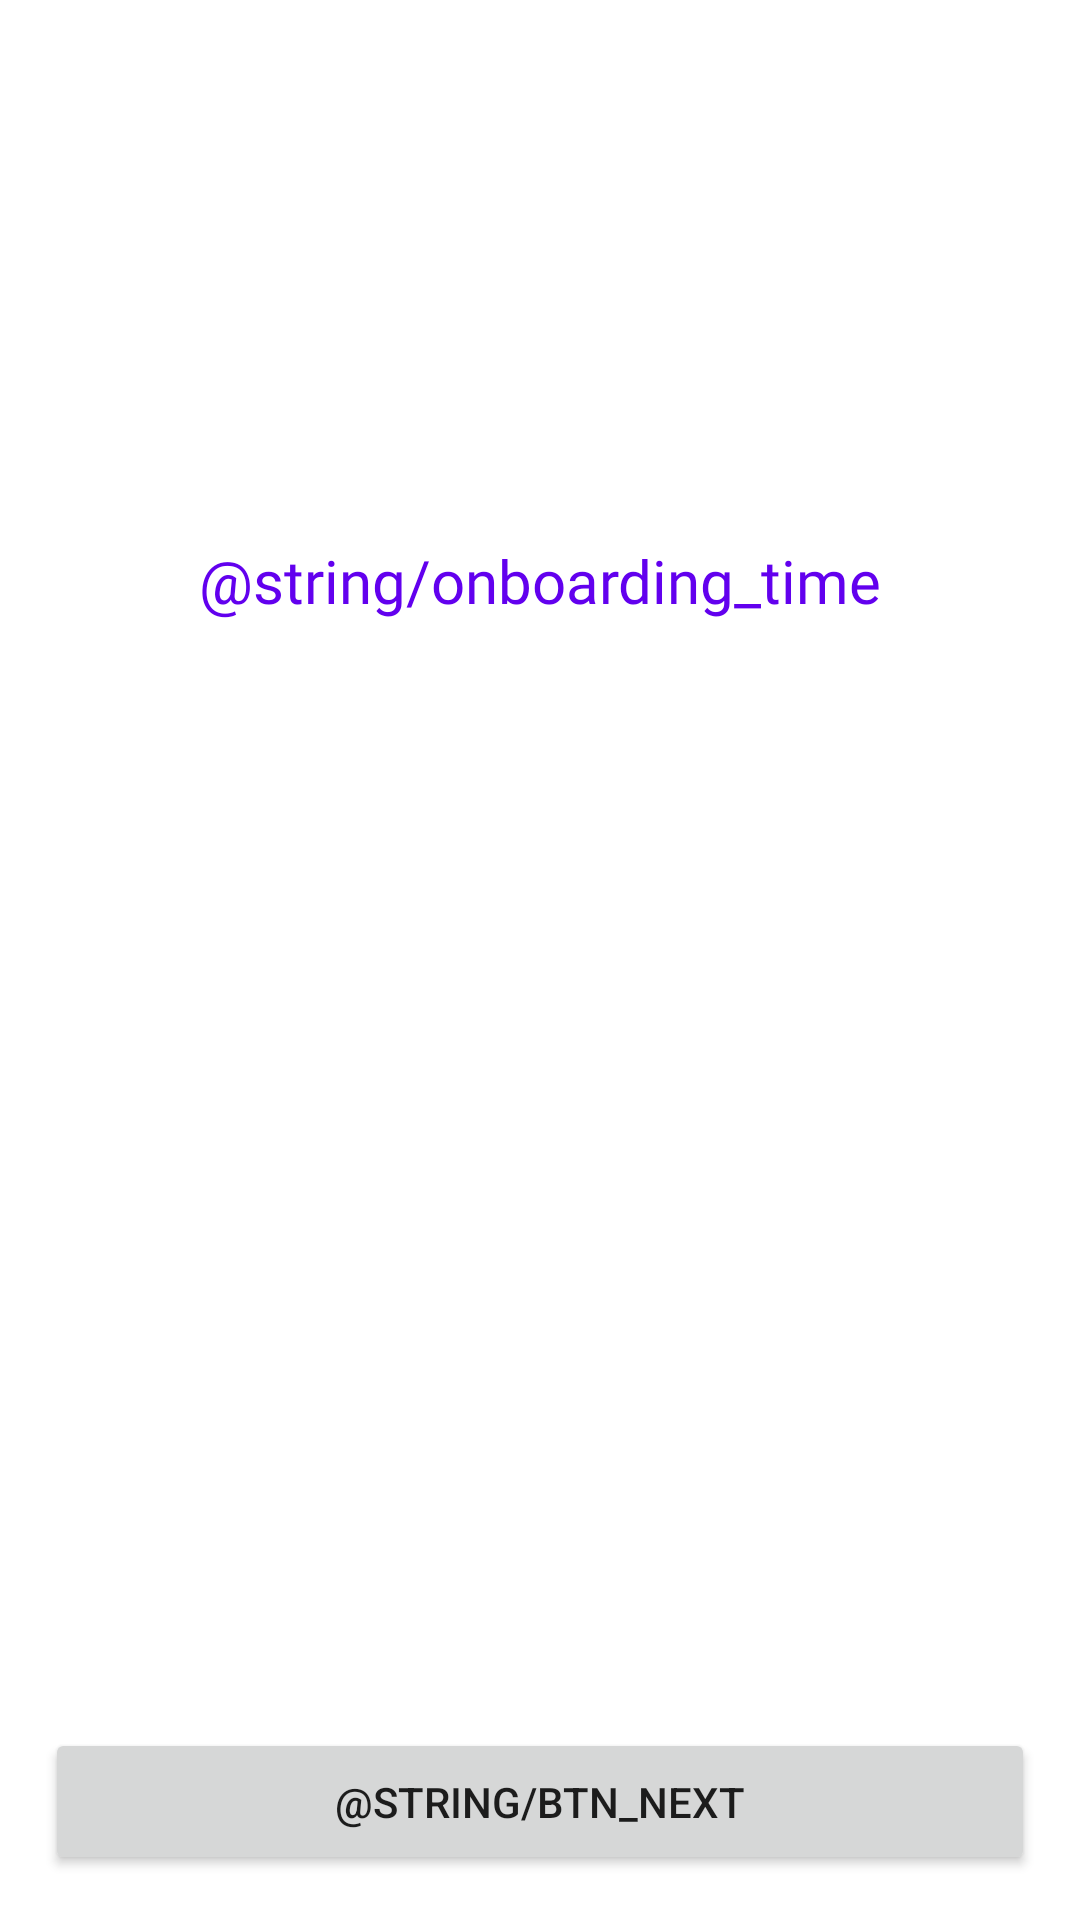

This screen was rendered from an Android layout file. Write that file and the resources it references.
<!-- AndroidManifest.xml: application theme Theme.SoptSeminar1 -->
<!-- res/layout/fragment_on_boarding2.xml -->
<?xml version="1.0" encoding="utf-8"?>
<androidx.constraintlayout.widget.ConstraintLayout xmlns:android="http://schemas.android.com/apk/res/android"
    xmlns:app="http://schemas.android.com/apk/res-auto"
    xmlns:tools="http://schemas.android.com/tools"
    android:layout_width="match_parent"
    android:layout_height="match_parent"
    tools:context=".presentation.onboarding.OnBoardingFragment2">

    <TextView
        android:id="@+id/tv_github"
        android:layout_width="wrap_content"
        android:layout_height="wrap_content"
        android:layout_marginTop="180dp"
        android:fontFamily="@font/nanum_gothic_kr"
        android:textAlignment="center"
        android:textColor="@color/purple_500"
        android:textFontWeight="400"
        android:textSize="20sp"
        app:layout_constraintEnd_toEndOf="parent"
        app:layout_constraintStart_toStartOf="parent"
        app:layout_constraintTop_toTopOf="parent"
        android:text="@string/onboarding_time" />

    <Button
        android:id="@+id/btn_next"
        android:layout_width="match_parent"
        android:layout_height="wrap_content"
        android:layout_marginHorizontal="15dp"
        android:layout_marginBottom="15dp"
        android:padding="15dp"
        app:layout_constraintBottom_toBottomOf="parent"
        android:text="@string/btn_next" />


</androidx.constraintlayout.widget.ConstraintLayout>
<!-- resources referenced by this layout -->
<resources>
  <color name="purple_500">#FF6200EE</color>
  <style name="Theme.SoptSeminar1" parent="Theme.MaterialComponents.DayNight.NoActionBar">
          
          <item name="colorPrimary">@color/purple_500</item>
          <item name="colorPrimaryVariant">@color/purple_700</item>
          <item name="colorOnPrimary">@color/white</item>
          
          <item name="colorSecondary">@color/teal_200</item>
          <item name="colorSecondaryVariant">@color/teal_700</item>
          <item name="colorOnSecondary">@color/black</item>
          
          <item name="android:statusBarColor" tools:targetApi="l">?attr/colorPrimaryVariant</item>
          
      </style>
  <color name="purple_700">#FF3700B3</color>
  <color name="white">#FFFFFFFF</color>
  <color name="teal_200">#FF03DAC5</color>
  <color name="teal_700">#FF018786</color>
  <color name="black">#FF000000</color>
</resources>
